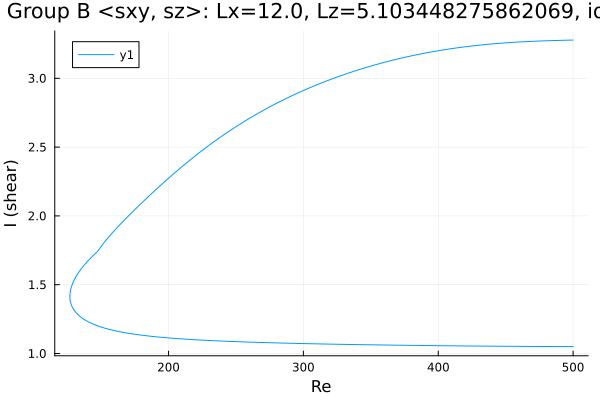

The file beside this chart, header and first rows:
Re, shear
500.0, 1.05
499.7, 1.05
498.3, 1.05
496.9, 1.05
495.4, 1.05
494, 1.051
492.6, 1.051
491.2, 1.051
489.8, 1.051
488.4, 1.051
487, 1.051
485.5, 1.051
484.1, 1.051
482.7, 1.051
481.3, 1.051
479.9, 1.051
478.5, 1.051
477.1, 1.051
475.6, 1.051
474.2, 1.051
472.8, 1.051
471.4, 1.052
470, 1.052
468.6, 1.052
467.2, 1.052
465.7, 1.052
464.3, 1.052
462.9, 1.052
461.5, 1.052
460.1, 1.052
459.8, 1.052
458.4, 1.052
457, 1.052
455.6, 1.052
454.2, 1.052
452.8, 1.053
451.4, 1.053
449.9, 1.053
448.5, 1.053
447.1, 1.053
445.7, 1.053
444.3, 1.053
442.9, 1.053
441.5, 1.053
440, 1.053
438.6, 1.054
437.2, 1.054
435.8, 1.054
434.4, 1.054
433, 1.054
431.6, 1.054
430.2, 1.054
428.7, 1.054
427.3, 1.054
425.9, 1.055
424.5, 1.055
423.1, 1.055
421.7, 1.055
420.3, 1.055
418.8, 1.055
... 533 more rows
